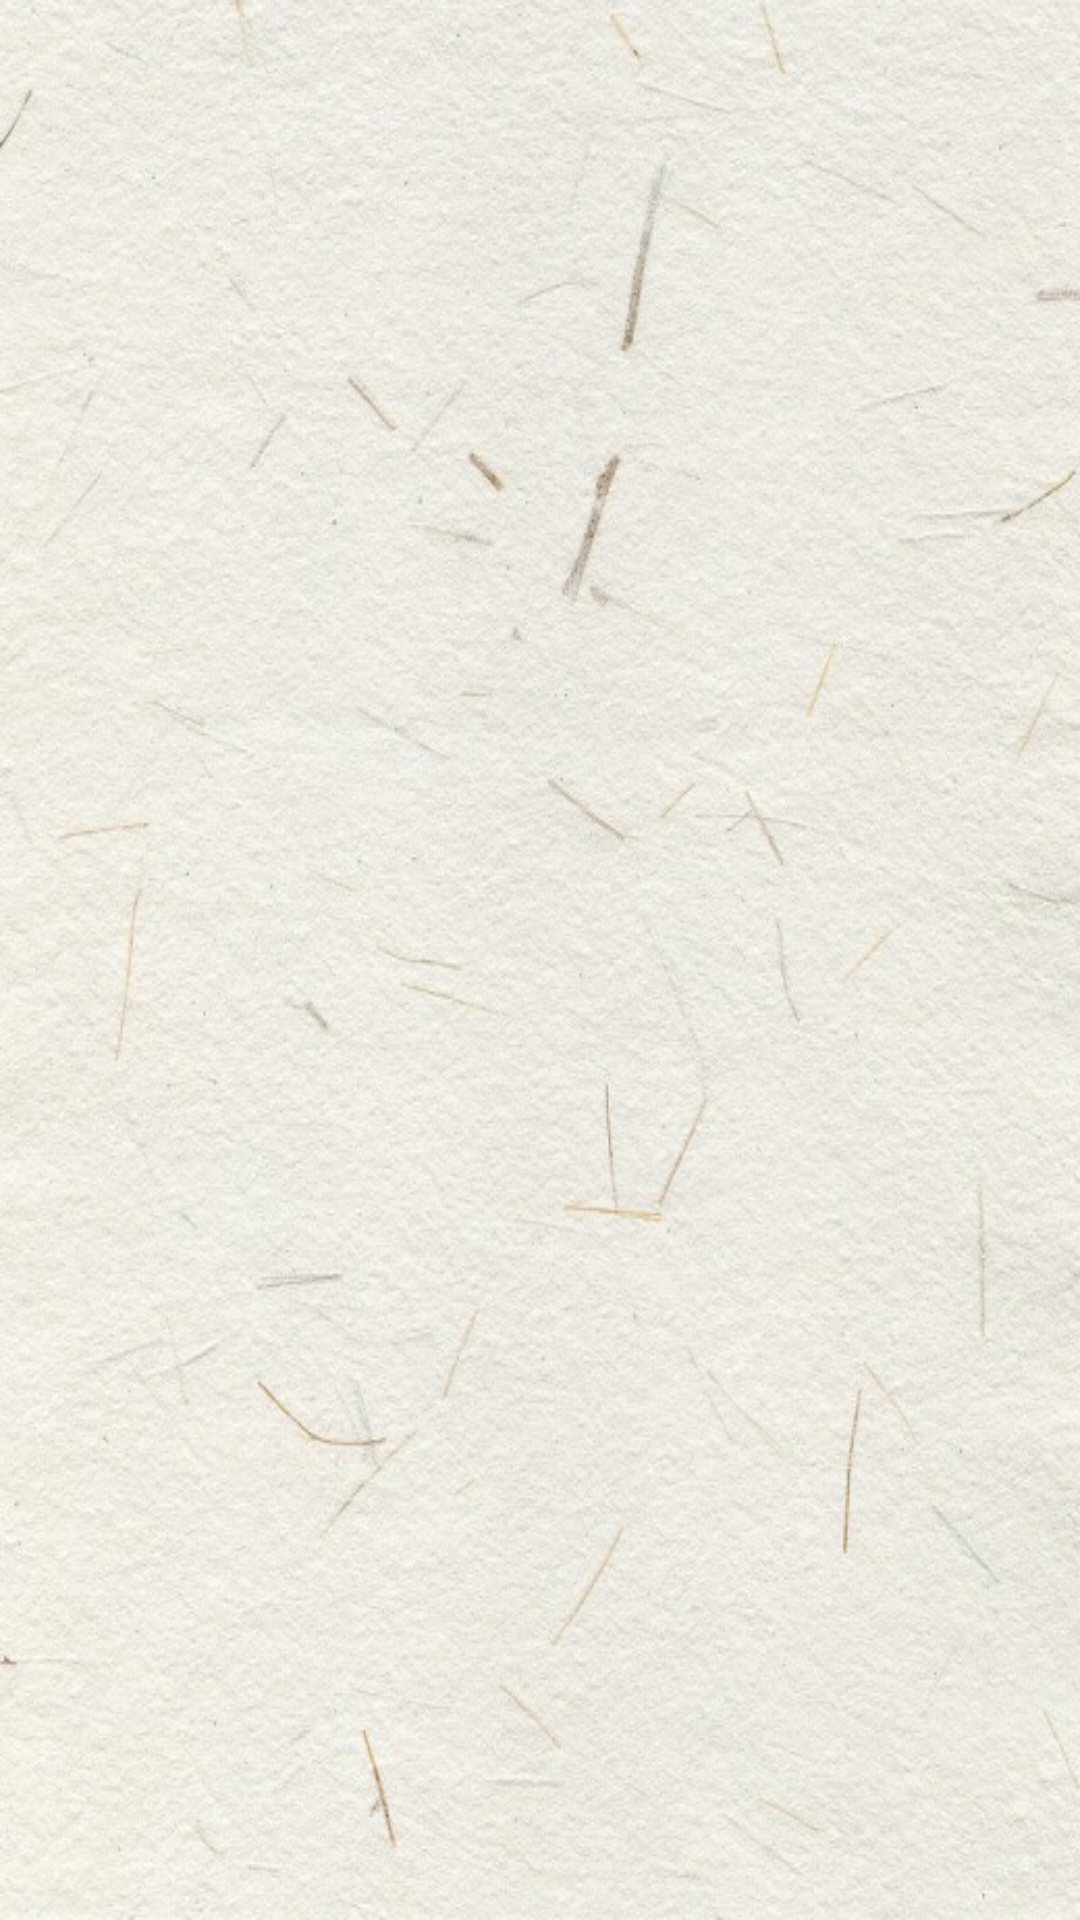

Android layout source for this screen:
<!-- AndroidManifest.xml: application theme AppTheme -->
<!-- res/layout/activity_main.xml -->
<LinearLayout
    xmlns:android="http://schemas.android.com/apk/res/android"
    android:id="@+id/main_container"
    android:background="@drawable/gp_background"
    android:layout_width="match_parent"
    android:layout_height="match_parent">

    <android.support.v4.widget.DrawerLayout
        android:id="@+id/main_drawer_layout"
        android:layout_width="match_parent"
        android:layout_height="match_parent">

        <android.support.v4.view.ViewPager
            xmlns:tools="http://schemas.android.com/tools"
            android:id="@+id/main_pager"
            android:layout_width="match_parent"
            android:layout_height="match_parent"
            tools:context=".MainActivity" />

        <ListView
            android:id="@+id/main_drawer_list"
            android:paddingTop="?attr/actionBarSize"
            android:layout_width="200dp"
            android:layout_height="match_parent"
            android:layout_gravity="start"
            android:choiceMode="singleChoice"
            android:divider="@android:color/transparent"
            android:dividerHeight="1dp"
            android:background="@color/transparent_grey_80"/>

    </android.support.v4.widget.DrawerLayout>

</LinearLayout>
<!-- resources referenced by this layout -->
<resources>
  <color name="transparent_grey_80">#66000000</color>
  <!-- drawable gp_background: jpg bitmap (drawable, 98171 bytes) -->
  <style name="AppTheme" parent="@style/Theme.AppCompat.Light.DarkActionBar">
  
      </style>
</resources>
